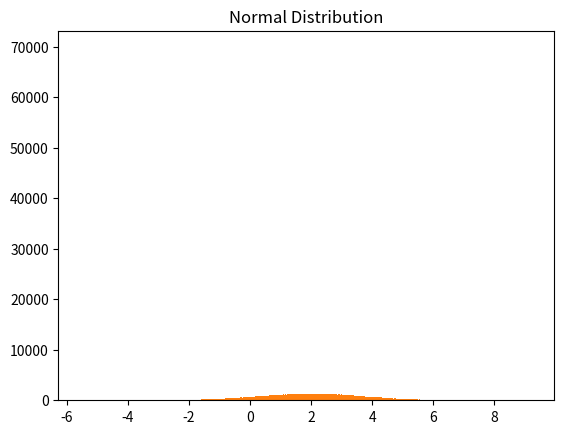

Python code for this plot:
import numpy as np
import matplotlib.pyplot as plt

NUM_POINTS = 250000
EPSILON = 1e-1


def check_distribution(data, mean, std_dev):
    return abs(np.mean(data) - mean) <= EPSILON and abs(np.std(data) - std_dev) <= EPSILON


def plot_distribution(data, title):
    plt.hist(data, bins=NUM_POINTS // 500)
    plt.title(title)
    plt.show()


def gamma_distribution(alpha, lambda_, v):
    c = 1 / v
    xi = v ** (v / (1 - v))
    a = np.exp(xi * (v - 1))

    u = np.random.uniform(low=0, high=1, size=NUM_POINTS)
    y = ((-1) * np.log(u)) ** c
    res = a * np.exp((y ** v) - y)
    x = y[y <= res]

    x /= lambda_
    x += alpha

    plot_distribution(x, "Gamma Distribution")
    print("*" * 10)
    print("Gamma distribution:")
    print("Mean of generated data:", np.mean(x))
    print("Variance of generated data:", np.var(x))
    print("Std dev of generated data:", np.std(x))

    mean = alpha + v / lambda_
    variance = v / (lambda_ ** 2)
    print("Mean (formula):", mean)
    print("Variance (formula):", variance)
    print("Std dev (formula):", np.sqrt(variance))

    if check_distribution(x, mean, np.sqrt(variance)):
        print("The generated distribution has the correct mean and standard deviation.")
    else:
        print("The generated distribution does not have the correct mean and standard deviation.")
    print("*" * 10)


def normal_distribution(mean, variance):
    u = np.random.uniform(low=0, high=1, size=NUM_POINTS)
    y1 = np.random.exponential(scale=1, size=NUM_POINTS)
    res = np.exp((-1) * (y1 ** 2) / 2 + y1 - 0.5)
    y = y1[u <= res]
    s = np.random.choice([-1, 1], size=y.shape, p=[0.5, 0.5])
    x = s * y

    x *= np.sqrt(variance)
    x += mean

    plot_distribution(x, "Normal Distribution")
    print("*" * 10)
    print("Normal distribution:")
    print("Mean of generated data:", np.mean(x))
    print("Variance of generated data:", np.var(x))
    print("Std dev of generated data:", np.std(x))

    print("Mean (formula):", mean)
    print("Variance (formula):", variance)
    print("Std dev (formula):", np.sqrt(variance))

    if check_distribution(x, mean, np.sqrt(variance)):
        print("The generated distribution has the correct mean and standard deviation.")
    else:
        print("The generated distribution does not have the correct mean and standard deviation.")
    print("*" * 10)


def main():
    gamma_distribution(alpha=3, lambda_=2, v=0.17)
    normal_distribution(mean=2, variance=3)


if __name__ == '__main__':
    main()
